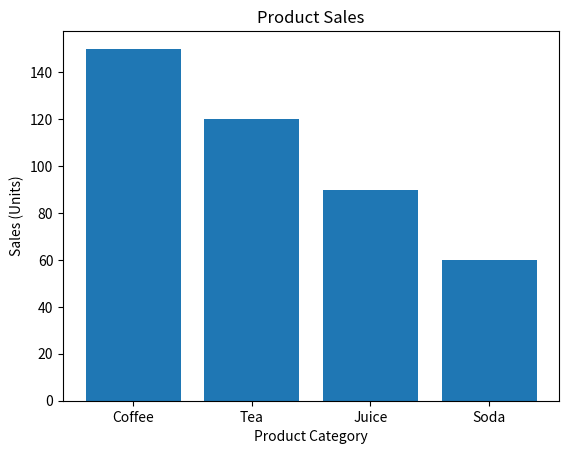
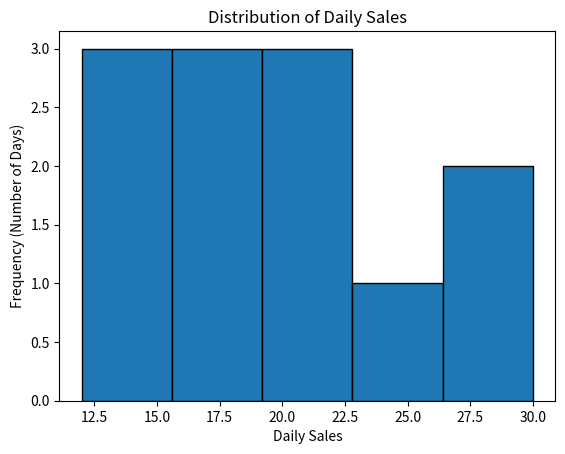

Write the Python code that produced these figures, in order.
#!/usr/bin/env python3
# [redacted]
# Date: 2025-11-07
# Purpose: Generate and save a bar chart and a histogram.
# Usage: ./lab7d.py

import matplotlib
matplotlib.use('Agg') # Set non-GUI backend
import matplotlib.pyplot as plt

# --- Part 1: Bar Chart ---

# 1. Data for bar chart
products = ['Coffee', 'Tea', 'Juice', 'Soda']
sales = [150, 120, 90, 60]

# 2. Create and save the bar chart
plt.figure(1)
plt.bar(products, sales)
plt.title('Product Sales')
plt.xlabel('Product Category')
plt.ylabel('Sales (Units)')
plt.savefig('lab7d_barchart.png')
print("Bar chart saved to lab7d_barchart.png")

# --- Part 2: Histogram ---

# 3. Data for histogram
daily_sales = [20, 15, 25, 18, 30, 12, 22, 28, 16, 14, 19, 21]

# 4. Create and save the histogram
plt.figure(2)
plt.hist(daily_sales, bins=5, edgecolor='black')
plt.title('Distribution of Daily Sales')
plt.xlabel('Daily Sales')
plt.ylabel('Frequency (Number of Days)')
plt.savefig('lab7d_histogram.png')
print("Histogram saved to lab7d_histogram.png")